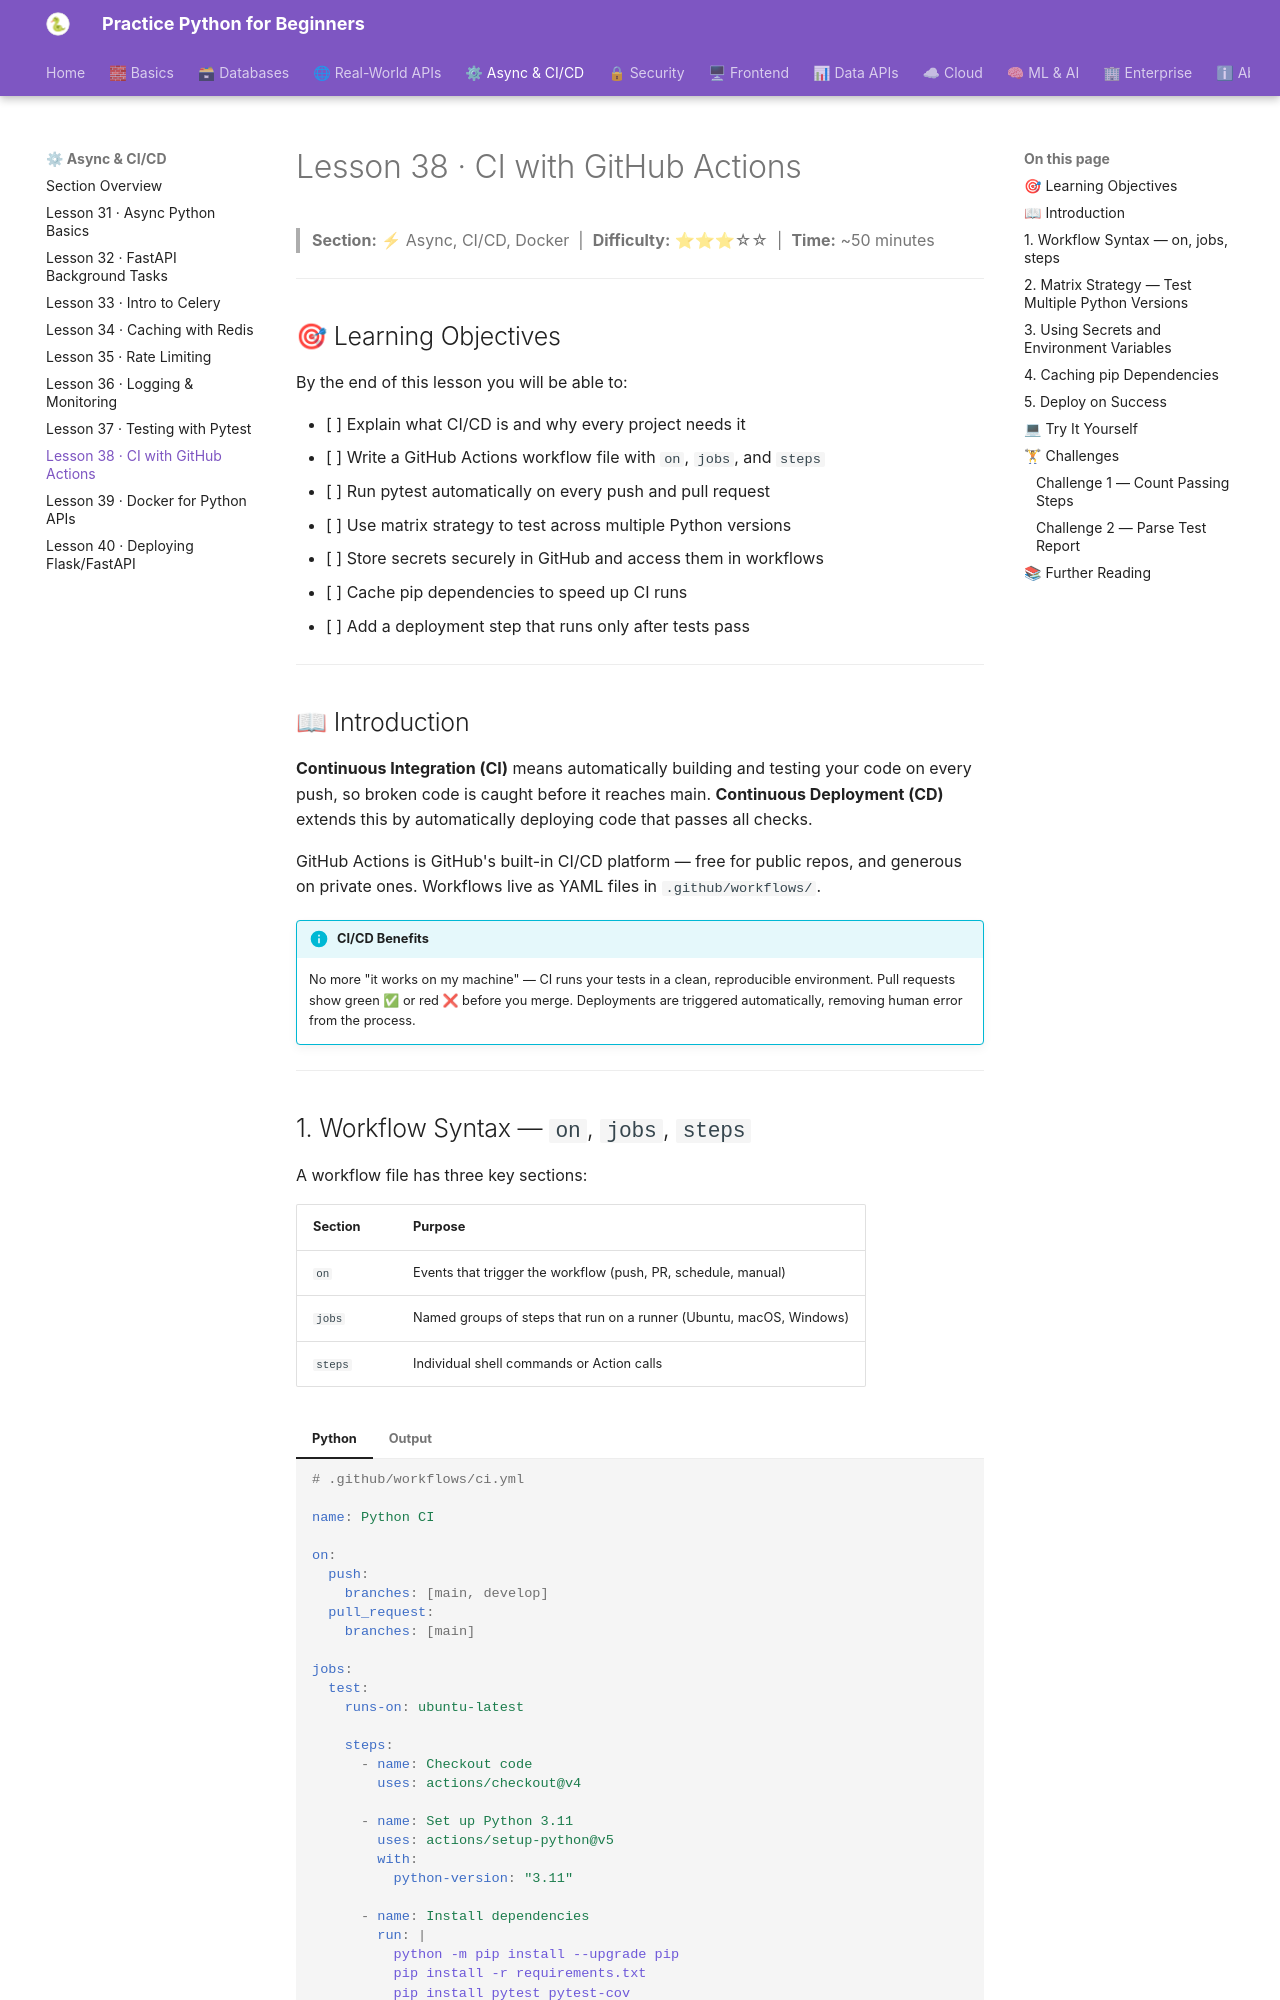

repository: practice-python-for-beginners/practice-python-for-beginners.github.io · page: 04-async-cicd/38-ci-github-actions/index.html · generator: mkdocs

---
title: "Lesson 38 · CI with GitHub Actions"
description: "Automate your Python test suite with GitHub Actions: write workflow YAML, run pytest on every push, test across multiple Python versions with matrix strategy, cache pip dependencies, and deploy on success."
---

# Lesson 38 · CI with GitHub Actions

> **Section:** ⚡ Async, CI/CD, Docker &nbsp;|&nbsp; **Difficulty:** ⭐⭐⭐☆☆ &nbsp;|&nbsp; **Time:** ~50 minutes

---

## 🎯 Learning Objectives

By the end of this lesson you will be able to:

- [ ] Explain what CI/CD is and why every project needs it
- [ ] Write a GitHub Actions workflow file with `on`, `jobs`, and `steps`
- [ ] Run pytest automatically on every push and pull request
- [ ] Use matrix strategy to test across multiple Python versions
- [ ] Store secrets securely in GitHub and access them in workflows
- [ ] Cache pip dependencies to speed up CI runs
- [ ] Add a deployment step that runs only after tests pass

---

## 📖 Introduction

**Continuous Integration (CI)** means automatically building and testing your code on every push, so broken code is caught before it reaches main. **Continuous Deployment (CD)** extends this by automatically deploying code that passes all checks.

GitHub Actions is GitHub's built-in CI/CD platform — free for public repos, and generous on private ones. Workflows live as YAML files in `.github/workflows/`.

!!! info "CI/CD Benefits"
    No more "it works on my machine" — CI runs your tests in a clean, reproducible environment. Pull requests show green ✅ or red ❌ before you merge. Deployments are triggered automatically, removing human error from the process.

---
